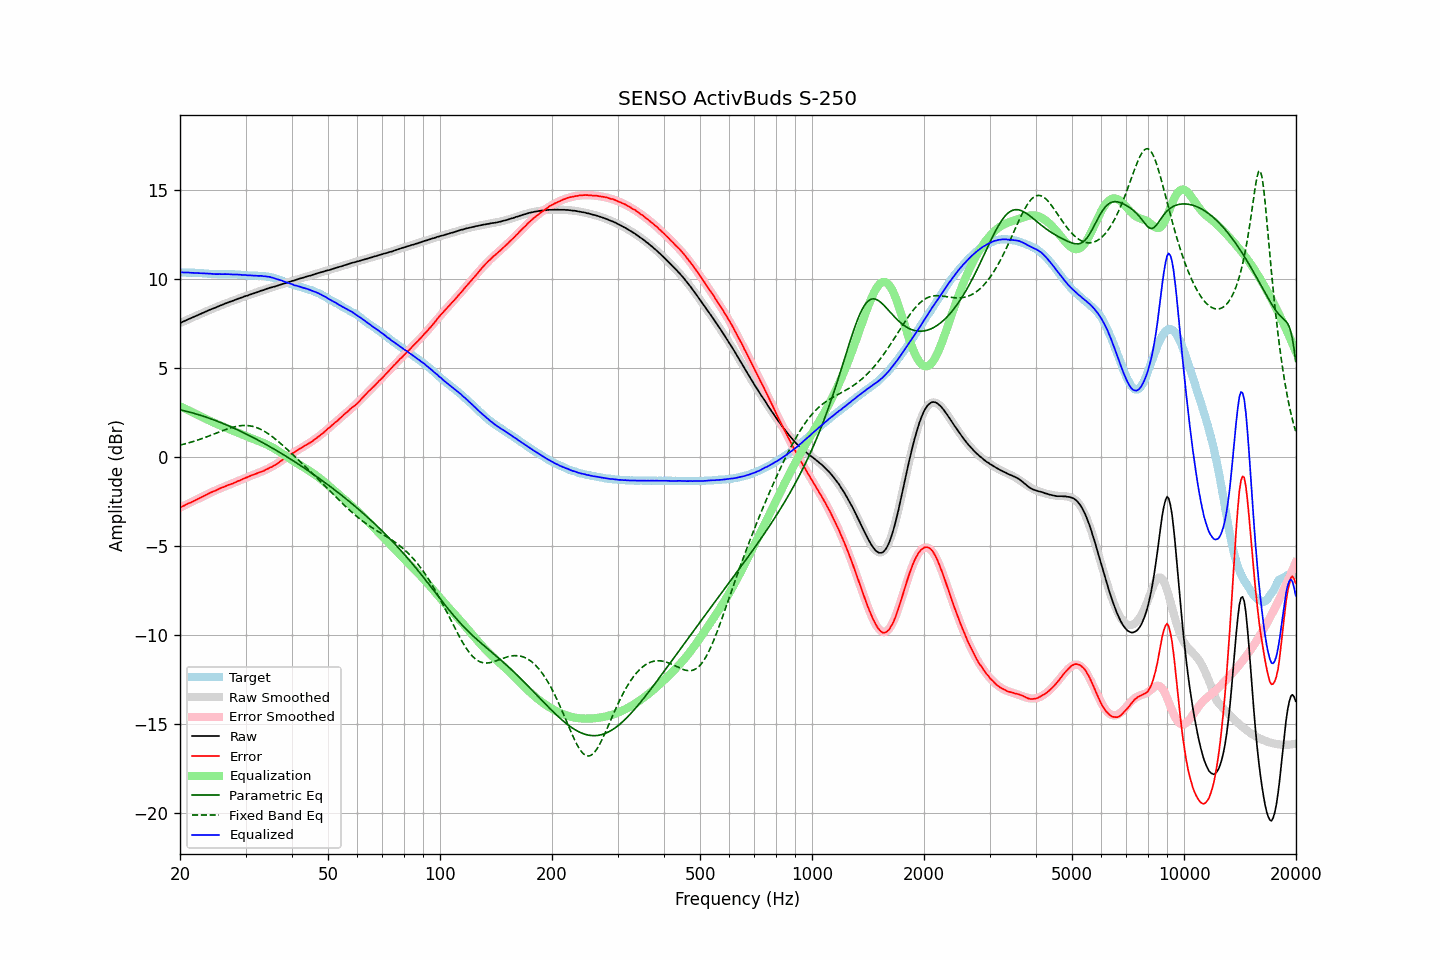

Source data for this figure (header and first rows):
frequency, raw, error, smoothed, error_smoothed, equalization, parametric_eq, fixed_band_eq, equalized_raw, equalized_smoothed, target
20.00, 7.51, -2.85, 7.52, -2.85, 2.85, 2.65, 0.66, 10.36, 10.36, 10.36
20.20, 7.56, -2.80, 7.56, -2.80, 2.80, 2.63, 0.68, 10.36, 10.36, 10.36
20.40, 7.60, -2.76, 7.60, -2.76, 2.76, 2.60, 0.71, 10.36, 10.36, 10.36
20.61, 7.64, -2.72, 7.64, -2.72, 2.72, 2.58, 0.73, 10.36, 10.36, 10.36
20.81, 7.68, -2.67, 7.68, -2.67, 2.67, 2.56, 0.75, 10.35, 10.35, 10.35
21.02, 7.73, -2.62, 7.72, -2.63, 2.63, 2.54, 0.78, 10.36, 10.35, 10.35
21.23, 7.76, -2.59, 7.76, -2.59, 2.59, 2.51, 0.81, 10.35, 10.35, 10.35
21.44, 7.80, -2.55, 7.80, -2.54, 2.54, 2.49, 0.83, 10.34, 10.34, 10.36
21.66, 7.84, -2.50, 7.84, -2.50, 2.50, 2.47, 0.86, 10.34, 10.34, 10.34
21.87, 7.88, -2.46, 7.88, -2.45, 2.45, 2.44, 0.89, 10.34, 10.34, 10.34
22.09, 7.92, -2.41, 7.92, -2.41, 2.41, 2.41, 0.92, 10.33, 10.33, 10.33
22.31, 7.96, -2.37, 7.96, -2.37, 2.37, 2.39, 0.95, 10.33, 10.33, 10.33
22.54, 8.00, -2.32, 8.00, -2.32, 2.32, 2.36, 0.98, 10.32, 10.32, 10.32
22.76, 8.04, -2.28, 8.04, -2.28, 2.28, 2.33, 1.01, 10.32, 10.32, 10.32
22.99, 8.08, -2.24, 8.08, -2.23, 2.23, 2.30, 1.04, 10.31, 10.31, 10.32
23.22, 8.12, -2.19, 8.12, -2.19, 2.19, 2.27, 1.07, 10.31, 10.31, 10.31
23.45, 8.16, -2.14, 8.16, -2.14, 2.14, 2.24, 1.10, 10.30, 10.30, 10.31
23.69, 8.20, -2.09, 8.20, -2.10, 2.10, 2.21, 1.14, 10.30, 10.30, 10.29
23.92, 8.24, -2.04, 8.24, -2.05, 2.05, 2.18, 1.17, 10.29, 10.29, 10.28
24.16, 8.28, -2.00, 8.27, -2.01, 2.01, 2.15, 1.21, 10.29, 10.29, 10.28
24.40, 8.31, -1.97, 8.31, -1.97, 1.97, 2.11, 1.24, 10.28, 10.28, 10.28
24.65, 8.35, -1.93, 8.35, -1.93, 1.93, 2.08, 1.28, 10.28, 10.28, 10.28
24.89, 8.38, -1.89, 8.39, -1.88, 1.88, 2.05, 1.31, 10.27, 10.27, 10.28
25.14, 8.42, -1.85, 8.43, -1.85, 1.85, 2.01, 1.35, 10.27, 10.27, 10.27
25.39, 8.46, -1.80, 8.46, -1.81, 1.81, 1.98, 1.39, 10.27, 10.27, 10.26
25.65, 8.50, -1.76, 8.50, -1.77, 1.77, 1.94, 1.42, 10.27, 10.27, 10.26
25.91, 8.53, -1.73, 8.53, -1.73, 1.73, 1.90, 1.46, 10.26, 10.27, 10.26
26.16, 8.57, -1.70, 8.57, -1.69, 1.69, 1.87, 1.49, 10.27, 10.26, 10.27
26.43, 8.61, -1.65, 8.60, -1.66, 1.66, 1.83, 1.52, 10.27, 10.26, 10.27
26.69, 8.64, -1.62, 8.64, -1.62, 1.62, 1.79, 1.56, 10.26, 10.26, 10.26
26.96, 8.68, -1.58, 8.67, -1.59, 1.59, 1.75, 1.59, 10.27, 10.26, 10.26
27.23, 8.71, -1.55, 8.71, -1.55, 1.55, 1.71, 1.62, 10.26, 10.26, 10.26
27.50, 8.74, -1.52, 8.74, -1.51, 1.51, 1.67, 1.64, 10.25, 10.26, 10.26
27.77, 8.77, -1.49, 8.78, -1.47, 1.47, 1.63, 1.67, 10.25, 10.25, 10.26
28.05, 8.81, -1.44, 8.81, -1.44, 1.44, 1.59, 1.69, 10.25, 10.25, 10.25
28.33, 8.84, -1.41, 8.84, -1.40, 1.40, 1.55, 1.71, 10.24, 10.24, 10.25
28.62, 8.88, -1.36, 8.88, -1.36, 1.36, 1.51, 1.73, 10.24, 10.24, 10.24
28.90, 8.91, -1.33, 8.91, -1.32, 1.32, 1.47, 1.75, 10.23, 10.23, 10.24
29.19, 8.94, -1.29, 8.94, -1.29, 1.29, 1.43, 1.76, 10.23, 10.23, 10.23
29.48, 8.97, -1.24, 8.97, -1.25, 1.25, 1.38, 1.76, 10.22, 10.22, 10.22
29.78, 9.01, -1.20, 9.00, -1.21, 1.21, 1.34, 1.77, 10.22, 10.21, 10.21
30.08, 9.04, -1.17, 9.04, -1.17, 1.17, 1.29, 1.77, 10.21, 10.21, 10.21
30.38, 9.06, -1.13, 9.07, -1.13, 1.13, 1.25, 1.76, 10.20, 10.20, 10.20
30.68, 9.10, -1.09, 9.10, -1.10, 1.10, 1.20, 1.75, 10.20, 10.20, 10.19
30.99, 9.13, -1.06, 9.13, -1.06, 1.06, 1.16, 1.74, 10.19, 10.19, 10.19
31.30, 9.16, -1.02, 9.16, -1.03, 1.03, 1.11, 1.72, 10.19, 10.19, 10.18
31.61, 9.19, -0.99, 9.19, -0.99, 0.99, 1.06, 1.70, 10.18, 10.18, 10.18
31.93, 9.22, -0.95, 9.22, -0.96, 0.96, 1.02, 1.67, 10.18, 10.18, 10.18
32.24, 9.25, -0.93, 9.26, -0.92, 0.92, 0.97, 1.64, 10.17, 10.18, 10.18
32.57, 9.28, -0.89, 9.29, -0.89, 0.89, 0.92, 1.60, 10.17, 10.17, 10.17
32.89, 9.32, -0.85, 9.32, -0.85, 0.85, 0.87, 1.56, 10.17, 10.17, 10.17
33.22, 9.35, -0.81, 9.35, -0.81, 0.81, 0.82, 1.51, 10.16, 10.16, 10.17
33.55, 9.37, -0.79, 9.38, -0.78, 0.78, 0.77, 1.46, 10.15, 10.15, 10.16
33.89, 9.41, -0.73, 9.41, -0.74, 0.74, 0.72, 1.41, 10.15, 10.14, 10.14
34.23, 9.44, -0.69, 9.44, -0.69, 0.69, 0.67, 1.35, 10.14, 10.13, 10.13
34.57, 9.47, -0.65, 9.47, -0.65, 0.65, 0.62, 1.29, 10.12, 10.12, 10.12
34.92, 9.50, -0.60, 9.49, -0.60, 0.60, 0.57, 1.23, 10.10, 10.10, 10.10
35.27, 9.52, -0.57, 9.52, -0.56, 0.56, 0.52, 1.16, 10.08, 10.08, 10.09
35.62, 9.55, -0.50, 9.55, -0.50, 0.50, 0.47, 1.10, 10.06, 10.06, 10.05
35.97, 9.57, -0.47, 9.58, -0.45, 0.45, 0.41, 1.02, 10.02, 10.03, 10.04
... 635 more rows
